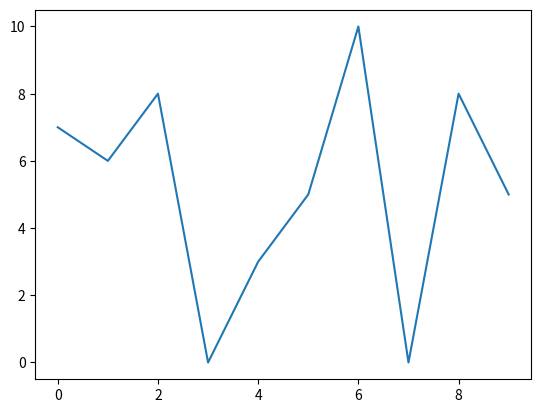

The script that saved this image:
import random
import matplotlib.pyplot as plt
rand_x = [i for i in range(10)]
rand_y = [random.randint(0,10) for i in range(10)]
print(rand_x)
print(rand_y)
print(max(rand_y))
plt.plot(rand_x,rand_y)
plt.show()
